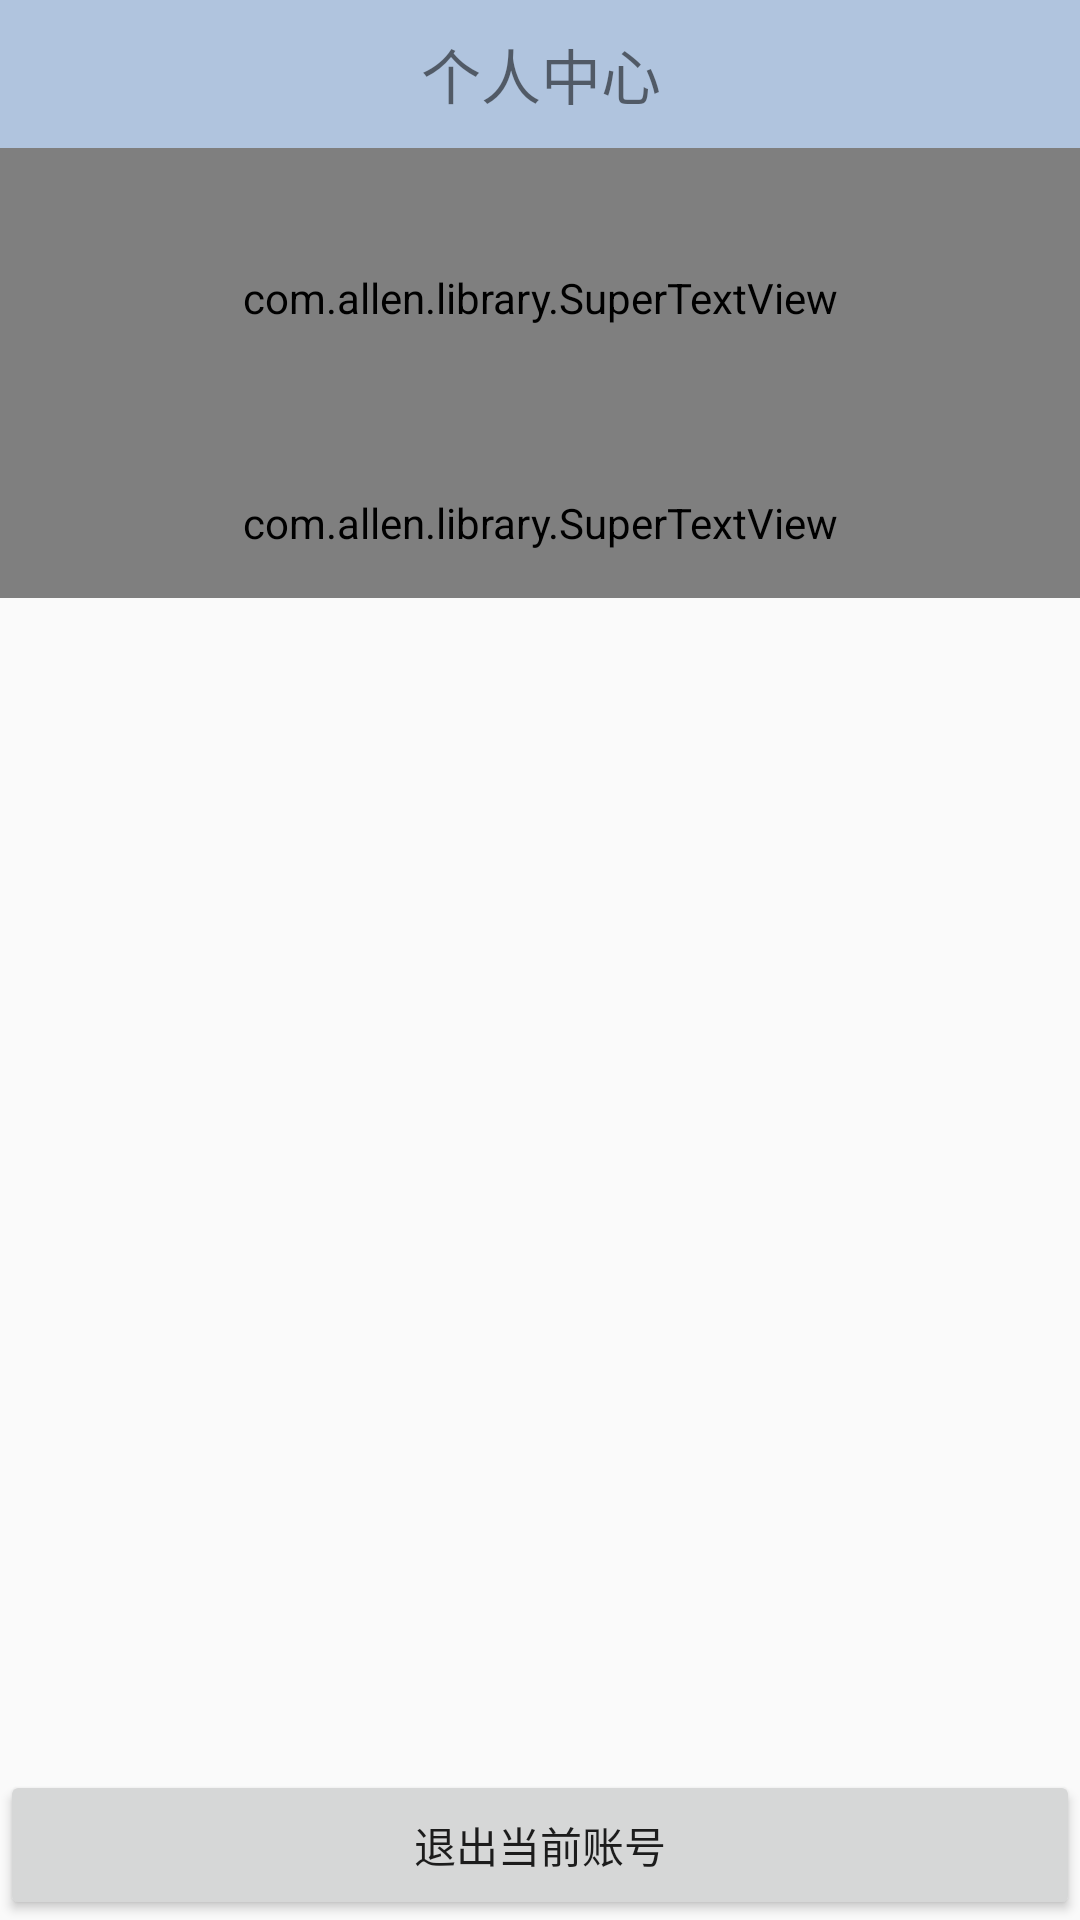

Here is an Android app screen rendered from its layout file. Give the layout XML and the strings, colors and styles it references.
<!-- AndroidManifest.xml: application theme Theme.AppCompat.Light.NoActionBar -->
<!-- res/layout/activity_set_up.xml -->
<?xml version="1.0" encoding="utf-8"?>

<LinearLayout xmlns:android="http://schemas.android.com/apk/res/android"
    xmlns:stv="http://schemas.android.com/apk/res-auto"
    xmlns:tools="http://schemas.android.com/tools"
    android:layout_width="match_parent"
    android:layout_height="match_parent"
    android:orientation="vertical">

    <LinearLayout
        android:layout_width="match_parent"
        android:layout_height="wrap_content"
        android:background="#B0C4DE"
        android:orientation="horizontal">
        <Button
            android:id="@+id/back3"
            android:layout_width="40dp"
            android:layout_height="40dp"
            android:background="@drawable/left_arrow"/>

        <TextView
            android:layout_width="281dp"
            android:layout_height="wrap_content"
            android:background="#B0C4DE"
            android:gravity="center"
            android:padding="10dp"
            android:text="个人中心"
            android:textSize="20sp" />
    </LinearLayout>


        <com.allen.library.SuperTextView
            android:id="@+id/dialog"
            android:layout_width="match_parent"
            android:layout_height="100dp"
            stv:sCenterViewGravity="left_center"
            stv:sLeftBottomTextString="修改头像"
            stv:sLeftBottomTextSize="18sp"
            stv:sLeftViewGravity="left_center"
            stv:sRightIconRes="@drawable/head"
            stv:sRightIconHeight="60dp"
            stv:sRightIconWidth="60dp"
            stv:sRightIconShowCircle="true"
            stv:sRightIconMarginRight="40dp"
            >

            <ImageView
                android:id="@+id/imageView2"
                android:layout_width="wrap_content"
                android:layout_height="41dp"
                android:layout_alignParentEnd="true"
                android:layout_centerVertical="true"
                android:layout_marginEnd="11dp"
                stv:srcCompat="@drawable/arrow" />
        </com.allen.library.SuperTextView>

    <com.allen.library.SuperTextView
        android:id="@+id/changePassword"
        android:layout_width="match_parent"
        android:layout_height="50dp"
        stv:sLeftTopTextString="修改密码"
        stv:sRightViewGravity="right_center"
        stv:sRightIconRes="@drawable/arrow"/>

    <android.support.constraint.ConstraintLayout
        android:layout_width="match_parent"
        android:layout_height="match_parent">

        <Button
            android:id="@+id/Logout"
            android:layout_width="match_parent"
            android:layout_height="50dp"
            android:text="退出当前账号"
            stv:layout_constraintBottom_toBottomOf="parent"
            stv:layout_constraintStart_toStartOf="parent" />
    </android.support.constraint.ConstraintLayout>


</LinearLayout>
<!-- resources referenced by this layout -->
<resources>
  <!-- drawable arrow: png bitmap (drawable, 265 bytes) -->
</resources>
